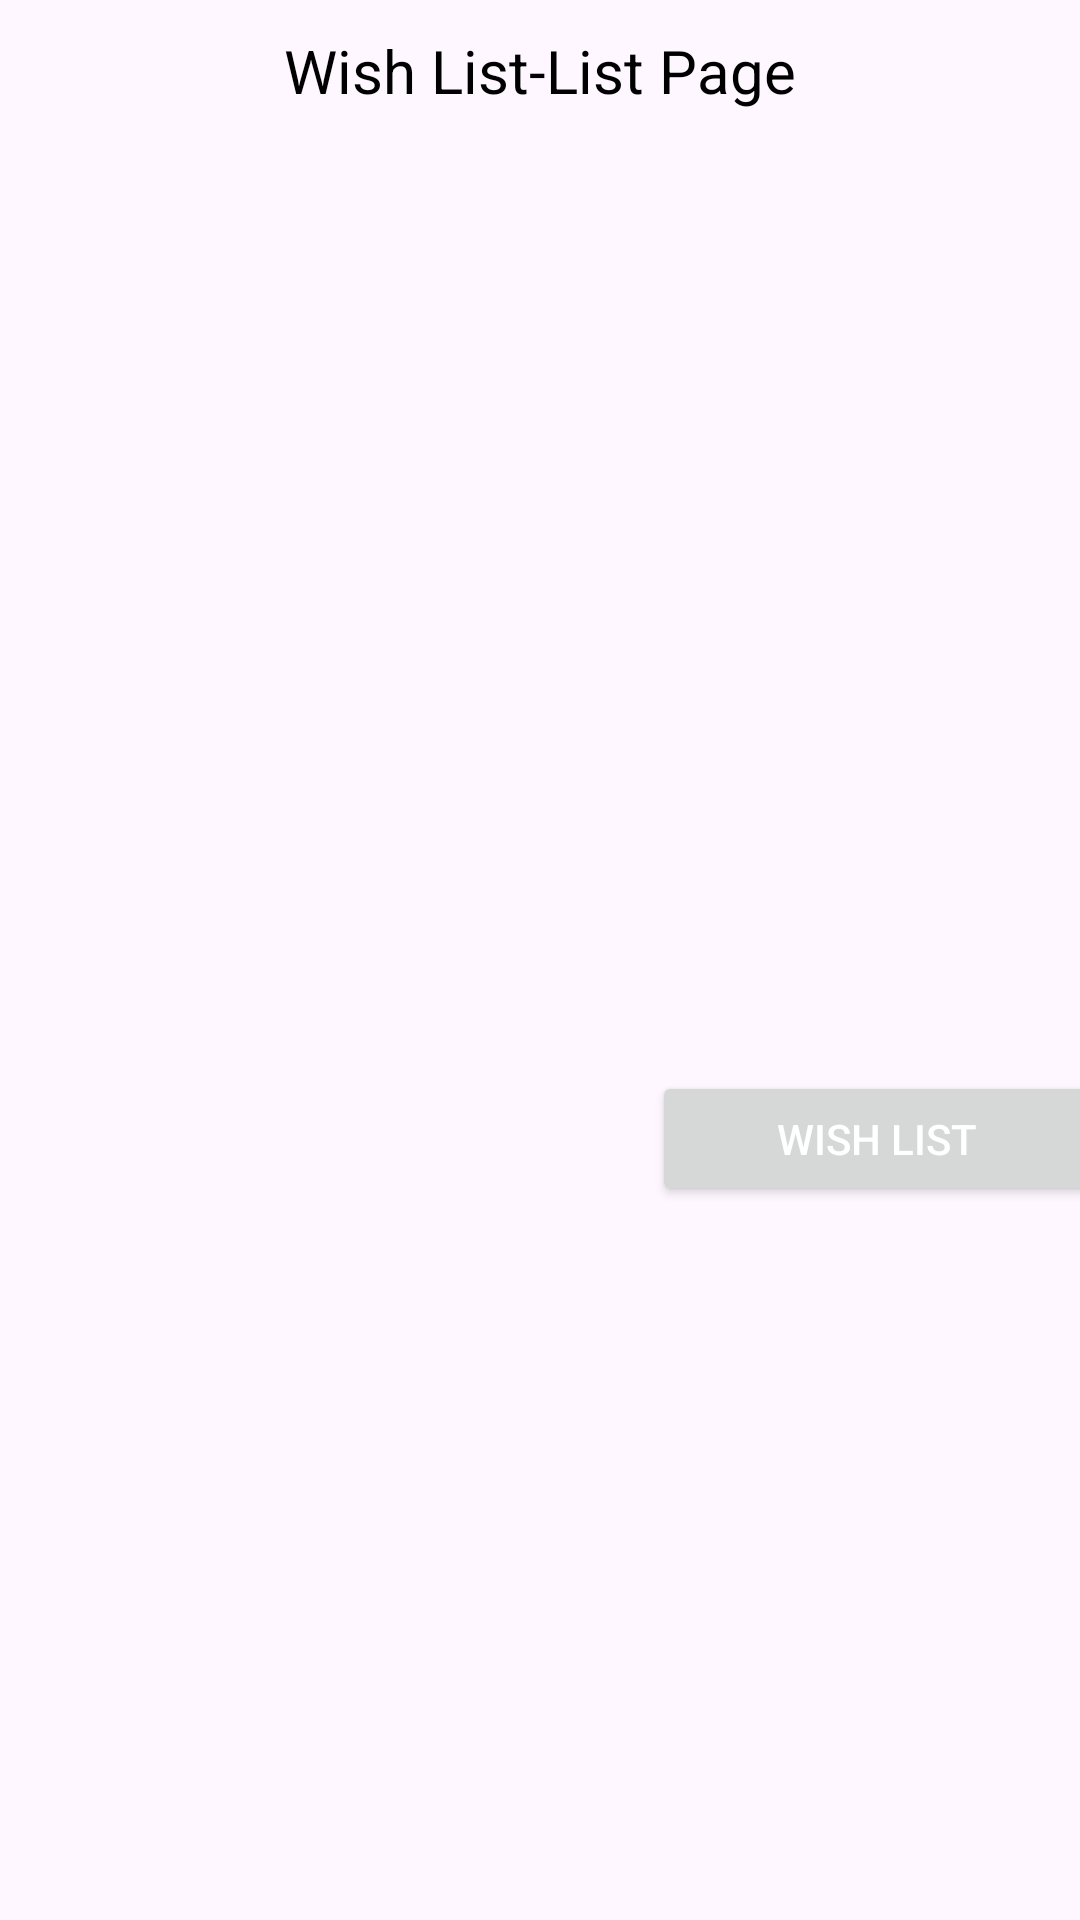

Android layout source for this screen:
<!-- AndroidManifest.xml: application theme Theme.Material3.Light -->
<!-- res/layout/activity_wish_list_list_page.xml -->
<?xml version="1.0" encoding="utf-8"?>
<androidx.constraintlayout.widget.ConstraintLayout xmlns:android="http://schemas.android.com/apk/res/android"
    xmlns:app="http://schemas.android.com/apk/res-auto"
    xmlns:tools="http://schemas.android.com/tools"
    android:layout_width="match_parent"
    android:layout_height="match_parent"
    tools:context=".WishListListPage">

    <Button
        android:id="@+id/buttonMaint"
        android:layout_width="150dp"
        android:layout_height="45dp"
        android:text="Wish List"
        android:textColor="@color/white"
        app:layout_constraintEnd_toEndOf="parent"
        app:layout_constraintHorizontal_bias="0.87"
        app:layout_constraintStart_toEndOf="@+id/textView8"
        app:layout_constraintTop_toBottomOf="@+id/linearLayout" />

    <LinearLayout
        android:id="@+id/linearLayout"
        android:layout_width="404dp"
        android:layout_height="312dp"
        android:layout_marginTop="8dp"
        android:orientation="horizontal"
        app:layout_constraintEnd_toEndOf="parent"
        app:layout_constraintStart_toStartOf="parent"
        app:layout_constraintTop_toBottomOf="@+id/textView8">

        <androidx.recyclerview.widget.RecyclerView
            android:id="@+id/listforwish"
            android:layout_width="match_parent"
            android:layout_height="match_parent" />

    </LinearLayout>

    <TextView
        android:id="@+id/textView8"
        android:layout_width="wrap_content"
        android:layout_height="wrap_content"
        android:layout_marginTop="10dp"
        android:text="Wish List-List Page"
        android:textColor="@color/black"
        android:textSize="20sp"
        app:layout_constraintEnd_toEndOf="parent"
        app:layout_constraintStart_toStartOf="parent"
        app:layout_constraintTop_toTopOf="parent" />
</androidx.constraintlayout.widget.ConstraintLayout>
<!-- resources referenced by this layout -->
<resources>
  <color name="black">#FF000000</color>
  <color name="white">#FFFFFFFF</color>
</resources>
